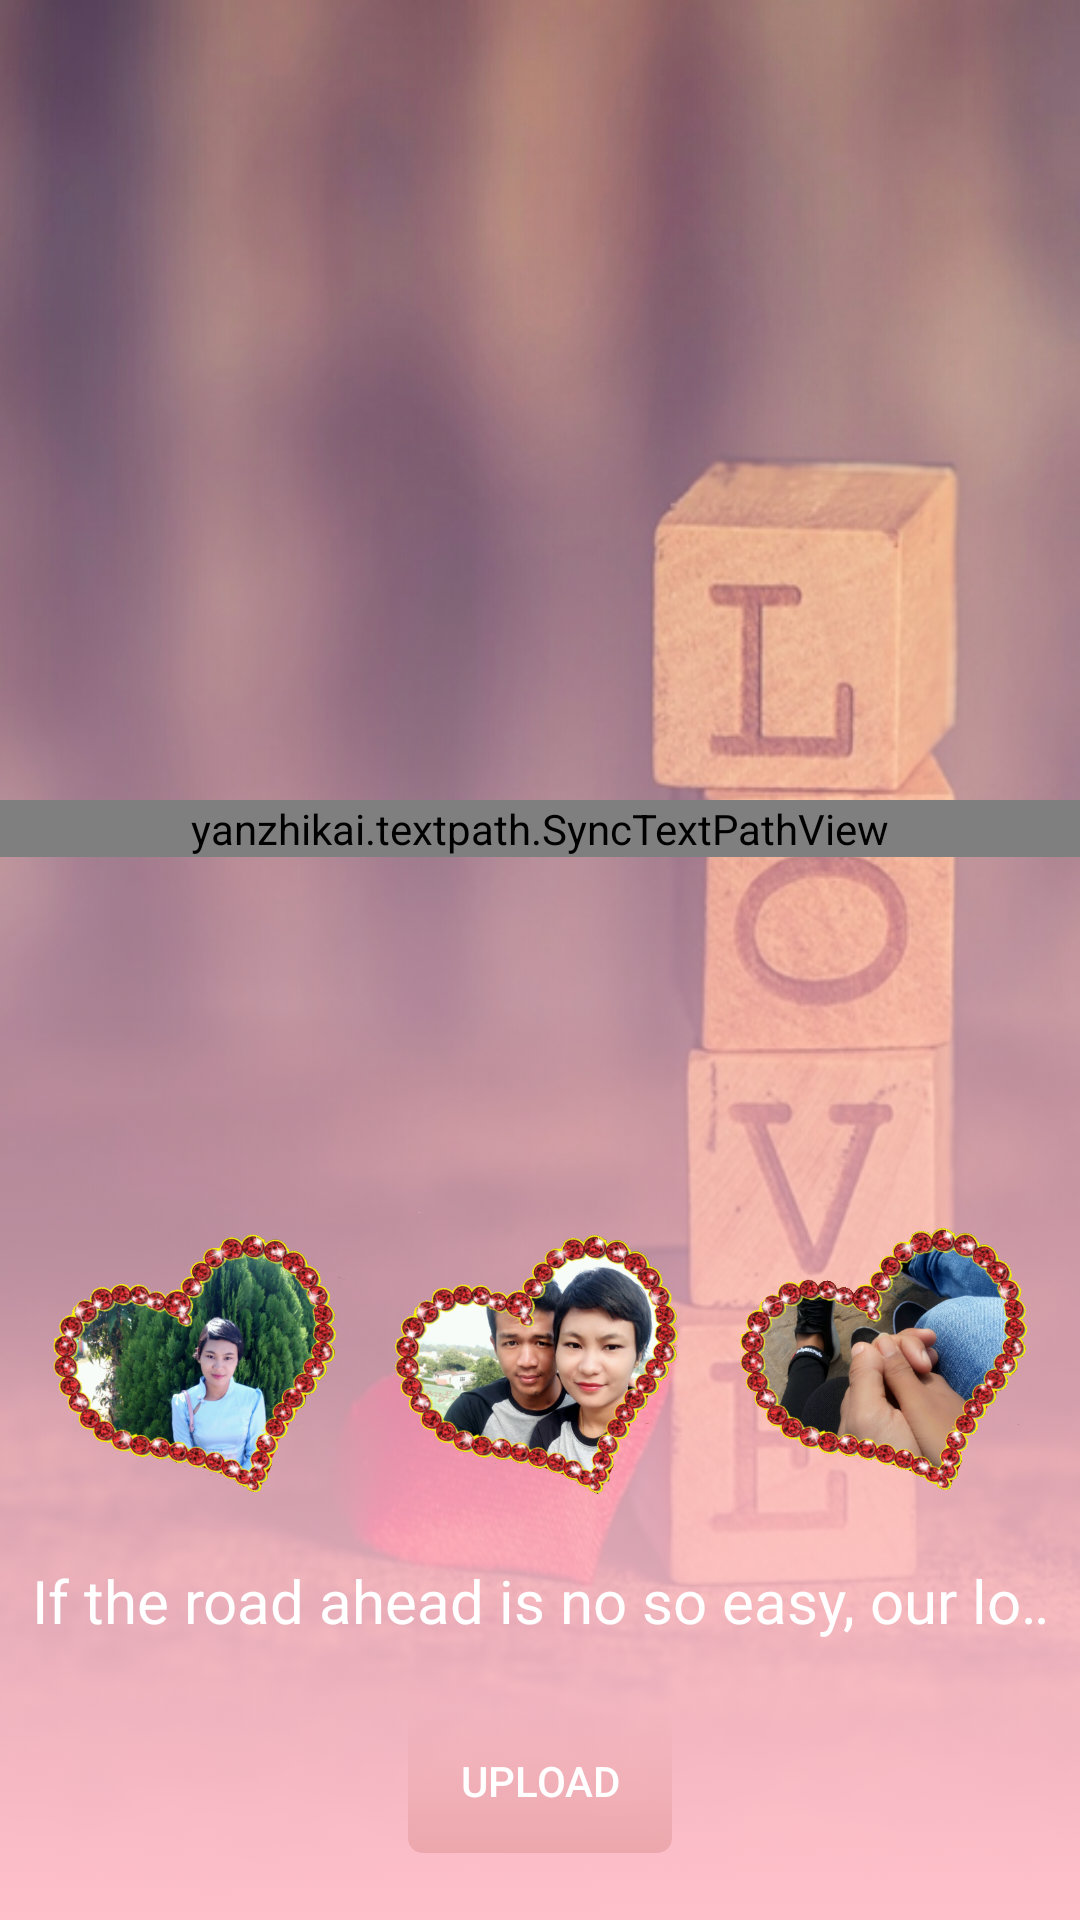

Produce the Android XML layout that renders to this screen, including the resource entries it uses.
<!-- AndroidManifest.xml: activity theme AppTheme.NoActionBar -->
<!-- res/layout/activity_main.xml -->
<?xml version="1.0" encoding="utf-8"?>
<LinearLayout xmlns:android="http://schemas.android.com/apk/res/android"
    xmlns:app="http://schemas.android.com/apk/res-auto"
    xmlns:tools="http://schemas.android.com/tools"
    android:layout_width="match_parent"
    android:layout_height="match_parent"
    android:gravity="center"
    android:background="@drawable/image_main_frame"
    android:orientation="vertical"
    tools:context=".activities.MainActivity">

    <android.support.constraint.ConstraintLayout
        android:id="@+id/main_layout"
        android:layout_width="match_parent"
        android:layout_height="match_parent"
        android:background="@drawable/layout_background"
        android:orientation="vertical">

        <ImageButton
            android:id="@+id/button_single_person"
            android:layout_width="100dp"
            android:layout_height="100dp"
            android:layout_marginStart="8dp"
            android:src="@drawable/one_person"
            android:scaleType="fitXY"
            android:background="@android:color/transparent"
            android:contentDescription="@string/button_image"
            app:layout_constraintBottom_toBottomOf="@+id/button_two_person"
            app:layout_constraintEnd_toStartOf="@+id/button_two_person"
            app:layout_constraintStart_toStartOf="parent"
            app:layout_constraintTop_toTopOf="@+id/button_two_person" />

        <ImageButton
            android:id="@+id/button_two_person"
            android:layout_width="100dp"
            android:layout_height="100dp"
            android:layout_marginStart="8dp"
            android:layout_marginEnd="8dp"
            android:src="@drawable/two_person"
            android:scaleType="fitXY"
            android:background="@android:color/transparent"
            android:contentDescription="@string/button_image"
            android:visibility="visible"
            app:layout_constraintBottom_toBottomOf="@+id/button_together"
            app:layout_constraintEnd_toStartOf="@+id/button_together"
            app:layout_constraintStart_toEndOf="@+id/button_single_person"
            app:layout_constraintTop_toTopOf="@+id/button_together" />

        <ImageButton
            android:id="@+id/button_together"
            android:layout_width="100dp"
            android:layout_height="100dp"
            android:layout_marginEnd="8dp"
            android:layout_marginBottom="136dp"
            android:background="@android:color/transparent"
            android:contentDescription="@string/button_image"
            android:scaleType="fitXY"
            android:src="@drawable/third_img"
            app:layout_constraintBottom_toBottomOf="parent"
            app:layout_constraintEnd_toEndOf="parent"
            app:layout_constraintStart_toEndOf="@+id/button_two_person" />

        <Button
            android:id="@+id/btn_upload"
            android:layout_width="wrap_content"
            android:layout_height="wrap_content"
            android:layout_marginStart="8dp"
            android:layout_marginTop="8dp"
            android:layout_marginEnd="8dp"
            android:layout_marginBottom="8dp"
            android:background="@drawable/button_background"
            android:text="Upload"
            android:textAllCaps="true"
            android:textColor="@color/colorWhite1000"
            android:visibility="visible"
            app:layout_constraintBottom_toBottomOf="parent"
            app:layout_constraintEnd_toEndOf="parent"
            app:layout_constraintStart_toStartOf="parent"
            app:layout_constraintTop_toBottomOf="@+id/txt_love" />

        <ImageView
            android:id="@+id/img_background_frame"
            android:layout_width="0dp"
            android:layout_height="200dp"
            app:layout_constraintEnd_toEndOf="parent"
            app:layout_constraintStart_toStartOf="parent"
            app:layout_constraintTop_toTopOf="parent"
            android:scaleType="centerCrop"
            android:src="@drawable/anni_frame6" />

        <TextView
            android:id="@+id/txt_anni_date"
            android:layout_width="wrap_content"
            android:layout_height="wrap_content"
            android:layout_marginStart="8dp"
            android:layout_marginEnd="8dp"
            tools:text="200 days"
            android:textAllCaps="true"
            android:textSize="35sp"
            android:textColor="@color/colorWhite1000"
            app:layout_constraintLeft_toLeftOf="parent"
            app:layout_constraintRight_toRightOf="parent"
            app:layout_constraintTop_toBottomOf="@+id/img_background_frame" />

        <yanzhikai.textpath.SyncTextPathView
            android:id="@+id/txt_anni_label"
            android:layout_width="match_parent"
            android:layout_height="wrap_content"
            app:duration="7000"
            app:paintStrokeColor="@color/colorWhite1000"
            app:pathStrokeColor="@color/colorWhite1000"
            app:showPainter="true"
            android:layout_marginTop="20dp"
            app:text="@string/happy_anniversary"
            app:textInCenter="true"
            app:layout_constraintLeft_toLeftOf="parent"
            app:layout_constraintRight_toRightOf="parent"
            app:layout_constraintTop_toBottomOf="@+id/txt_anni_date"
            app:textSize="30sp" />

        <TextView
            android:id="@+id/txt_love"
            android:layout_width="0dp"
            android:layout_height="wrap_content"
            android:layout_marginStart="8dp"
            android:layout_marginTop="16dp"
            android:layout_marginEnd="8dp"
            android:text="@string/love"
            android:ellipsize="marquee"
            android:focusable="true"
            android:focusableInTouchMode="true"
            android:singleLine="true"
            android:marqueeRepeatLimit="marquee_forever"
            android:scrollHorizontally="true"
            android:freezesText="true"
            android:gravity="center"
            android:textSize="20sp"
            android:textColor="@color/colorWhite1000"
            app:layout_constraintEnd_toEndOf="parent"
            app:layout_constraintStart_toStartOf="parent"
            app:layout_constraintTop_toBottomOf="@+id/button_two_person" />

    </android.support.constraint.ConstraintLayout>

</LinearLayout>
<!-- resources referenced by this layout -->
<resources>
  <color name="colorWhite1000">#ffffff</color>
  <!-- drawable button_background (drawable) -->
  <?xml version="1.0" encoding="UTF-8"?>
  <selector xmlns:android="http://schemas.android.com/apk/res/android">
      <item>
          <shape>
              <gradient
                  android:startColor="@color/colorPrimary"
                  android:endColor="@android:color/transparent"
                  android:angle="90"/>
              <corners android:radius="5dp"/>
          </shape>
      </item>
  </selector>
  <!-- drawable image_main_frame: jpg bitmap (drawable, 213972 bytes) -->
  <!-- drawable layout_background (drawable) -->
  <?xml version="1.0" encoding="utf-8"?>
  <selector xmlns:android="http://schemas.android.com/apk/res/android">
      <item>
          <shape>
              <gradient
                  android:startColor="@color/colorAccent"
                  android:endColor="@android:color/transparent"
                  android:angle="90"/>
          </shape>
      </item>
  
  </selector>
  <!-- drawable one_person: png bitmap (drawable, 267581 bytes) -->
  <!-- drawable third_img: png bitmap (drawable, 261016 bytes) -->
  <!-- drawable two_person: png bitmap (drawable, 252699 bytes) -->
  <string name="button_image">ImageButton</string>
  <string name="happy_anniversary">Happy Anniversary</string>
  <string name="love">If the road ahead is no so easy, our love will lead the way for us</string>
  <style name="AppTheme.NoActionBar">
          <item name="windowActionBar">false</item>
          <item name="windowNoTitle">true</item>
      </style>
  <color name="colorPrimary">#EBA7AC</color>
  <color name="colorAccent">#FFC0CB</color>
</resources>
